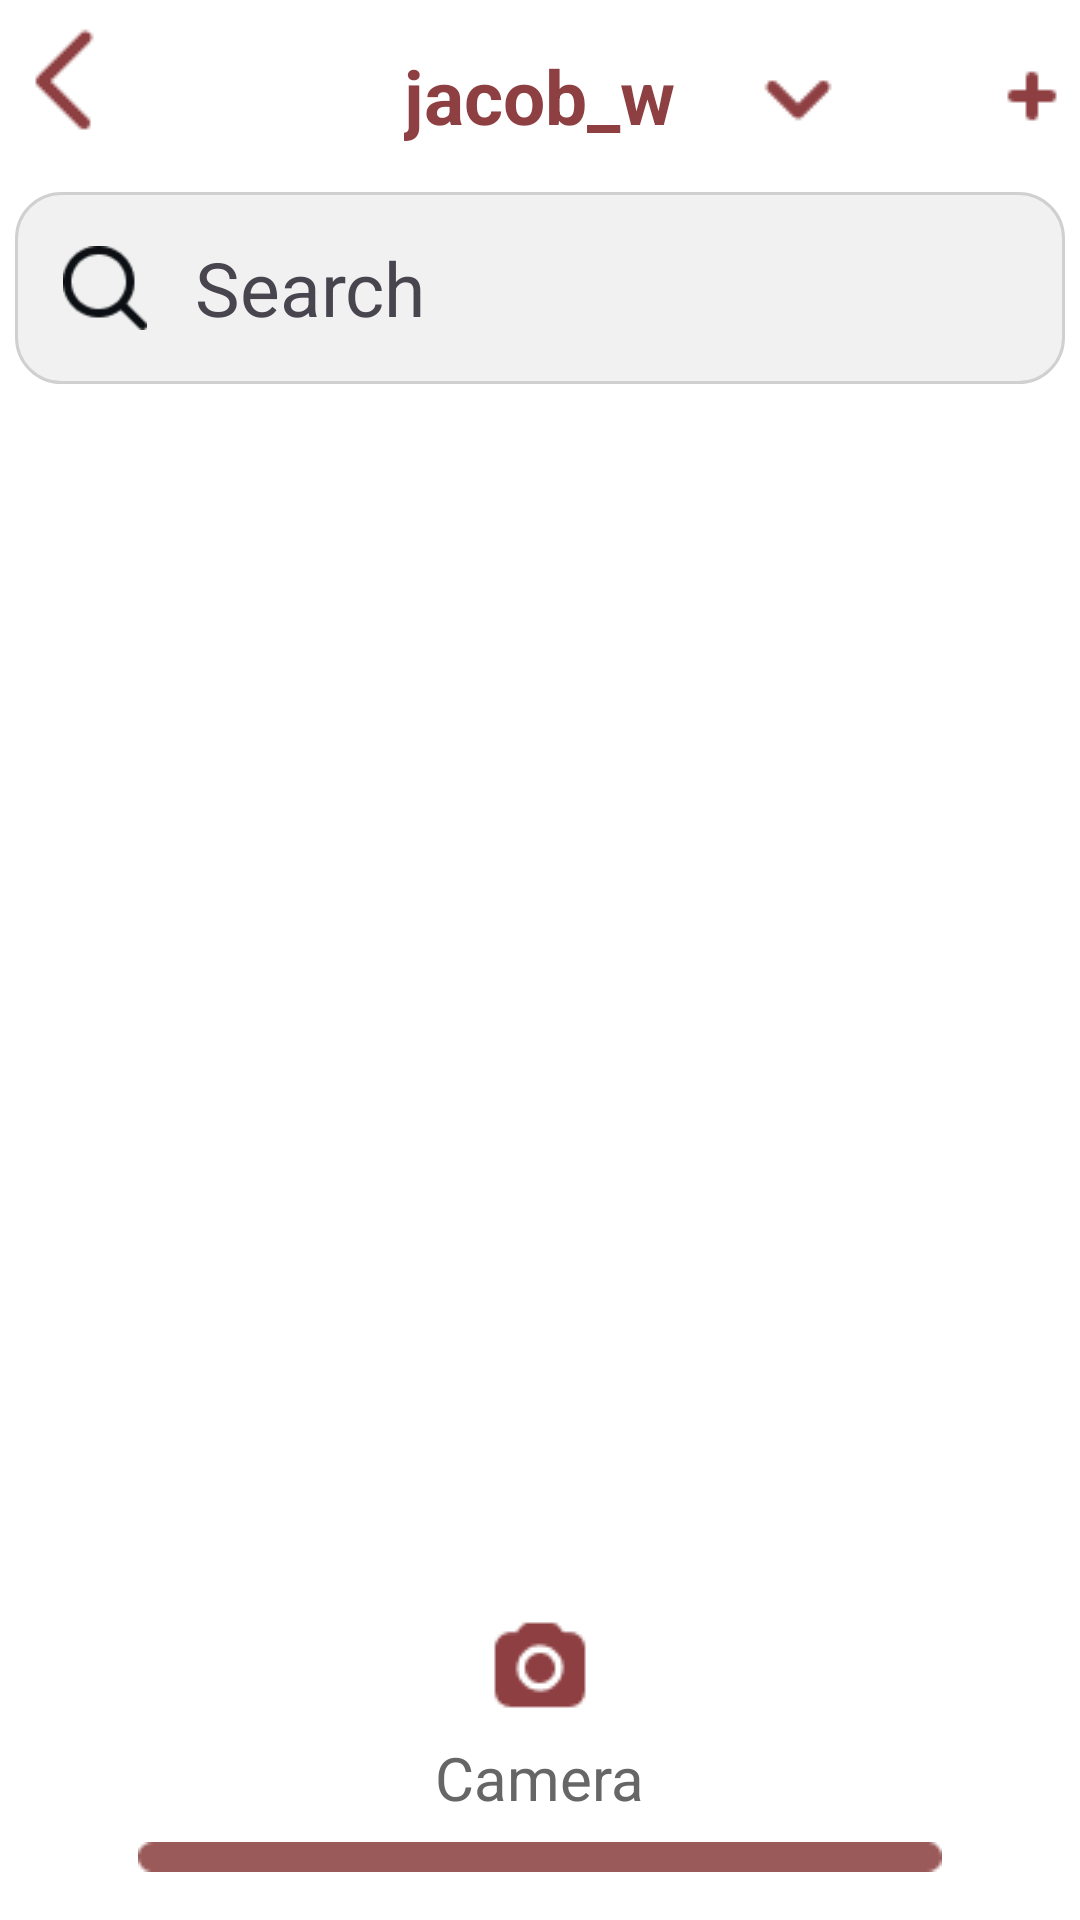

Android layout source for this screen:
<!-- AndroidManifest.xml: application theme Theme.Assignment01 -->
<!-- res/layout/activity_page8.xml -->
<?xml version="1.0" encoding="utf-8"?>
<RelativeLayout xmlns:android="http://schemas.android.com/apk/res/android"
    xmlns:app="http://schemas.android.com/apk/res-auto"
    xmlns:tools="http://schemas.android.com/tools"
    android:id="@+id/main"
    android:layout_width="match_parent"
    android:layout_height="match_parent"
    tools:context=".page_8"
    android:background="@color/white"
    android:fitsSystemWindows="true"
    >

    
    <RelativeLayout
        android:layout_width="match_parent"
        android:layout_height="?actionBarSize"
        android:id="@+id/first">

        <ImageView
            android:layout_width="wrap_content"
            android:layout_height="wrap_content"
            android:src="@drawable/img_38"
            android:layout_marginTop="3dp" />

        <TextView
            android:layout_width="wrap_content"
            android:layout_height="wrap_content"
            android:textColor="#8E3F42"
            android:text="jacob_w"
            android:layout_centerInParent="true"
            android:textStyle="bold"
            android:textSize="25sp" />

        <ImageView
            android:layout_width="wrap_content"
            android:layout_height="wrap_content"
            android:src="@drawable/img_39"
            android:layout_marginLeft="250dp"
            android:layout_centerVertical="true" />

        <ImageView
            android:layout_width="wrap_content"
            android:layout_height="match_parent"
            android:src="@drawable/img_41"
            android:layout_alignParentEnd="true"
            android:layout_centerVertical="true" />
    </RelativeLayout>

    
    <RelativeLayout
        android:layout_width="match_parent"
        android:layout_height="?actionBarSize"
        android:id="@+id/two"
        android:layout_below="@id/first">

        <TextView
            android:layout_width="390dp"
            android:layout_height="match_parent"
            android:background="@drawable/custom_button2"
            android:layout_marginLeft="10dp"
            android:layout_centerInParent="true" />

        <TextView
            android:layout_width="wrap_content"
            android:layout_height="wrap_content"
            android:textSize="25sp"
            android:layout_marginLeft="65dp"
            android:layout_centerVertical="true"
            android:text="Search" />

        <ImageView
            android:layout_width="wrap_content"
            android:layout_height="28dp"
            android:src="@drawable/img_33"
            android:layout_margin="15dp"
            android:layout_centerVertical="true" />

    </RelativeLayout>

    
    <androidx.recyclerview.widget.RecyclerView
        android:id="@+id/chatListRecyclerView"
        android:layout_width="match_parent"
        android:layout_height="match_parent"
        android:layout_below="@id/two"
        android:layout_above="@id/bottomSection"
        android:paddingTop="8dp"
        android:clipToPadding="false" />

    
    <LinearLayout
        android:id="@+id/bottomSection"
        android:layout_width="match_parent"
        android:layout_height="wrap_content"
        android:layout_alignParentBottom="true"
        android:orientation="vertical"
        android:gravity="center"
        android:paddingBottom="16dp">

        <ImageView
            android:layout_width="wrap_content"
            android:layout_height="wrap_content"
            android:src="@drawable/img_49"
            android:layout_marginBottom="8dp" />

        <TextView
            android:layout_width="wrap_content"
            android:layout_height="wrap_content"
            android:text="Camera"
            android:textSize="20sp"
            android:textColor="#666666"
            android:layout_marginBottom="8dp" />

        <ImageView
            android:layout_width="wrap_content"
            android:layout_height="wrap_content"
            android:src="@drawable/img" />

    </LinearLayout>

</RelativeLayout>
<!-- resources referenced by this layout -->
<resources>
  <!-- drawable custom_button2 (drawable) -->
  <?xml version="1.0" encoding="utf-8"?>
  <shape xmlns:android="http://schemas.android.com/apk/res/android" android:shape="rectangle">
  
      <corners android:radius="15dp" />
      <solid android:color="#F1F1F1" />
  
      <stroke
          android:width="1dp"
          android:color="#D0D0D0"/>
  
  </shape>
  <!-- drawable img: png bitmap (drawable, 208 bytes) -->
  <!-- drawable img_33: png bitmap (drawable, 644 bytes) -->
  <!-- drawable img_38: png bitmap (drawable, 234 bytes) -->
  <!-- drawable img_39: png bitmap (drawable, 234 bytes) -->
  <!-- drawable img_41: png bitmap (drawable, 194 bytes) -->
  <!-- drawable img_49: png bitmap (drawable, 541 bytes) -->
  <style name="Theme.Assignment01" parent="Base.Theme.Assignment01" />
  <style name="Base.Theme.Assignment01" parent="Theme.Material3.DayNight.NoActionBar">
          
          <item name="android:fitsSystemWindows">true</item>
          
      </style>
  <!-- not gathered from this repository: default colours our renderer supplied (Android Studio template values) -->
  <color name="white">#FFFFFFFF</color>
</resources>
